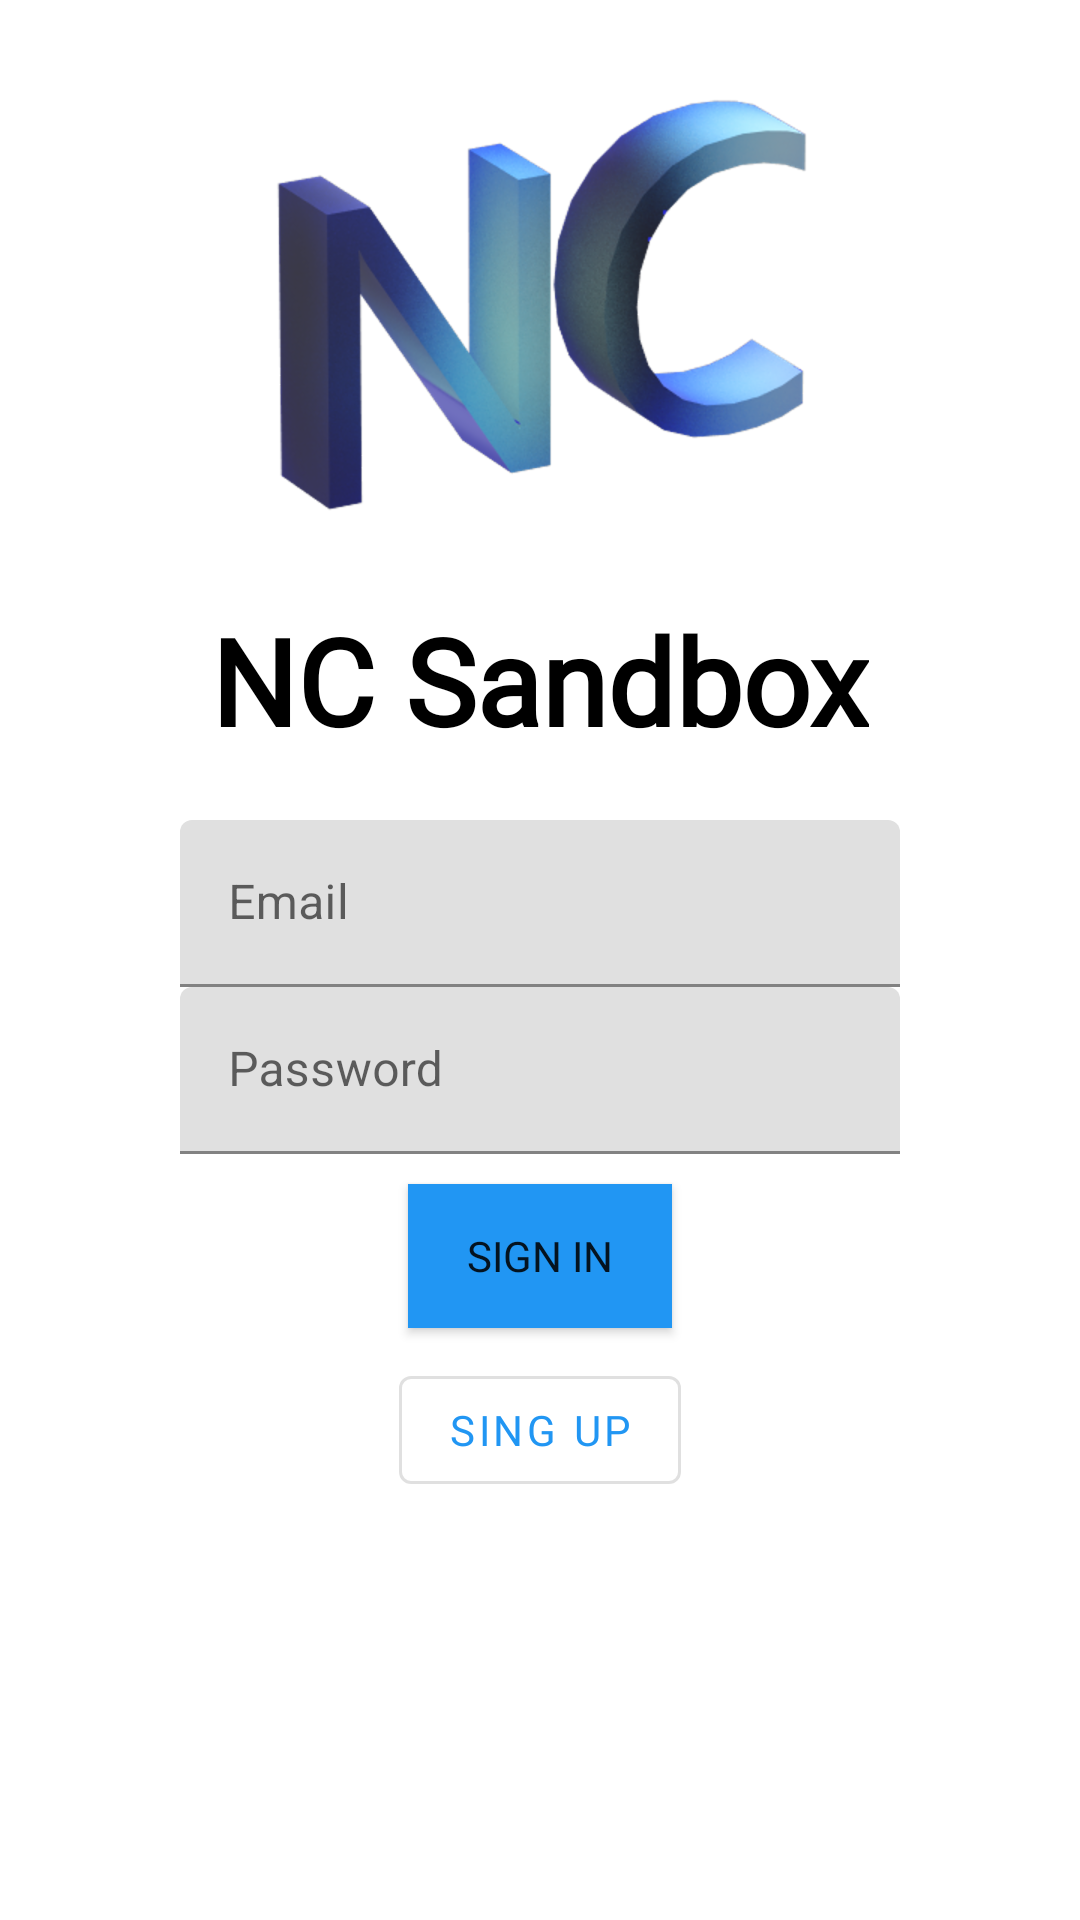

Produce the Android XML layout that renders to this screen, including the resource entries it uses.
<!-- AndroidManifest.xml: application theme AppTheme -->
<!-- res/layout/activity_login.xml -->
<?xml version="1.0" encoding="utf-8"?>
<androidx.constraintlayout.widget.ConstraintLayout xmlns:android="http://schemas.android.com/apk/res/android"
    xmlns:app="http://schemas.android.com/apk/res-auto"
    xmlns:tools="http://schemas.android.com/tools"
    android:layout_width="match_parent"
    android:layout_height="match_parent"
    tools:context=".Login">

    <LinearLayout
        android:layout_width="match_parent"
        android:layout_height="match_parent"
        android:orientation="vertical">
        <LinearLayout
            android:layout_width="match_parent"
            android:layout_height="wrap_content"
            android:gravity="center">
            <androidx.appcompat.widget.AppCompatImageView
                android:layout_width="wrap_content"
                android:layout_height="wrap_content"
                android:src="@drawable/sin_t_tulo">
            </androidx.appcompat.widget.AppCompatImageView>
        </LinearLayout>
        <LinearLayout
            android:layout_width="match_parent"
            android:layout_height="wrap_content"
            android:gravity="center">
            <TextView
                android:layout_width="wrap_content"
                android:layout_height="wrap_content"
                android:fontFamily="@font/metal_mania"
                android:textSize="40dp"
                android:textStyle="bold"
                android:textColor="@color/colorPrimaryText"
                android:text="@string/app_name"/>
        </LinearLayout>
        <ScrollView
            android:layout_width="match_parent"
            android:layout_height="match_parent">
            <LinearLayout
                android:layout_width="match_parent"
                android:layout_height="wrap_content"
                android:orientation="vertical"
                android:gravity="center"
                android:layout_marginTop="20dp"
                android:layout_marginRight="60dp"
                android:layout_marginLeft="60dp">

                <com.google.android.material.textfield.TextInputLayout
                    android:layout_width="match_parent"
                    android:layout_height="wrap_content"
                    android:hint="@string/prompt_email"
                    android:fontFamily="@font/metal_mania">
                    <com.google.android.material.textfield.TextInputEditText
                        android:layout_width="match_parent"
                        android:layout_height="wrap_content"
                        android:id="@+id/username"/>

                </com.google.android.material.textfield.TextInputLayout>
                <com.google.android.material.textfield.TextInputLayout
                    android:layout_width="match_parent"
                    android:layout_height="wrap_content"
                    android:hint="@string/prompt_password"
                    android:fontFamily="@font/metal_mania">
                    <com.google.android.material.textfield.TextInputEditText
                        android:layout_width="match_parent"
                        android:layout_height="wrap_content"
                        android:id="@+id/password"
                        android:inputType="textPassword"/>

                </com.google.android.material.textfield.TextInputLayout>

                <Button
                    android:id="@+id/login"
                    android:layout_width="wrap_content"
                    android:layout_height="wrap_content"
                    android:layout_marginTop="10dp"
                    android:background="@color/colorPrimary"
                    android:text="@string/action_sign_in"
                    android:fontFamily="@font/metal_mania"/>

                <com.google.android.material.button.MaterialButton
                    android:id="@+id/registro"
                    android:layout_width="wrap_content"
                    android:layout_height="wrap_content"
                    android:layout_marginTop="10dp"
                    style="@style/Widget.MaterialComponents.Button.OutlinedButton"
                    android:text="@string/action_registro"
                    android:fontFamily="@font/metal_mania"/>
            </LinearLayout>
        </ScrollView>

    </LinearLayout>

</androidx.constraintlayout.widget.ConstraintLayout>
<!-- resources referenced by this layout -->
<resources>
  <color name="colorPrimary">#2196f3</color>
  <color name="colorPrimaryText">#000000</color>
  <!-- drawable sin_t_tulo: png bitmap (drawable-hdpi, 70613 bytes) -->
  <string name="action_registro">Sing up</string>
  <string name="action_sign_in">Sign in</string>
  <string name="app_name">NC Sandbox</string>
  <string name="prompt_email">Email</string>
  <string name="prompt_password">Password</string>
  <style name="AppTheme" parent="Theme.MaterialComponents.Light.DarkActionBar">
          
          <item name="colorPrimary">@color/colorPrimary</item>
          <item name="colorPrimaryDark">@color/colorPrimaryDark</item>
          <item name="colorAccent">@color/colorAccent</item>
      </style>
  <color name="colorPrimaryDark">#0069c0</color>
  <color name="colorAccent">#0039cb</color>
</resources>
